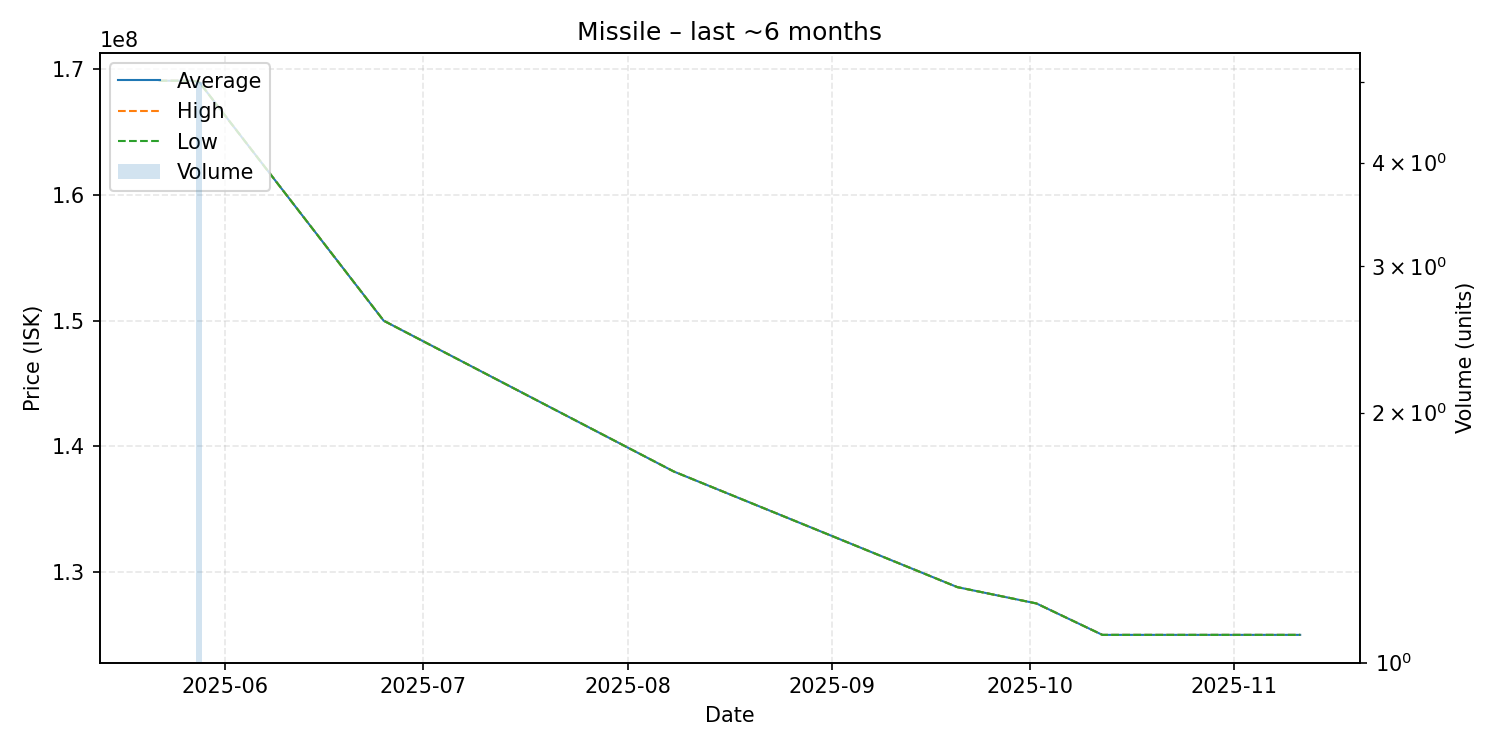

The data file committed next to this chart (first rows):
date, average, highest, lowest, order_count, volume
2025-05-22, 169100000, 169100000, 169100000, 1, 1
2025-05-26, 169100000, 169100000, 169100000, 1, 1
2025-05-27, 169100000, 169100000, 169100000, 1, 1
2025-05-28, 169000000, 169000000, 169000000, 1, 5
2025-06-25, 150000000, 150000000, 150000000, 1, 1
2025-08-08, 138000000, 138000000, 138000000, 1, 1
2025-09-20, 128800000, 128800000, 128800000, 1, 1
2025-10-02, 127500000, 127500000, 127500000, 1, 1
2025-10-12, 125000000, 125000000, 125000000, 1, 1
2025-11-11, 125000000, 125000000, 125000000, 1, 1
